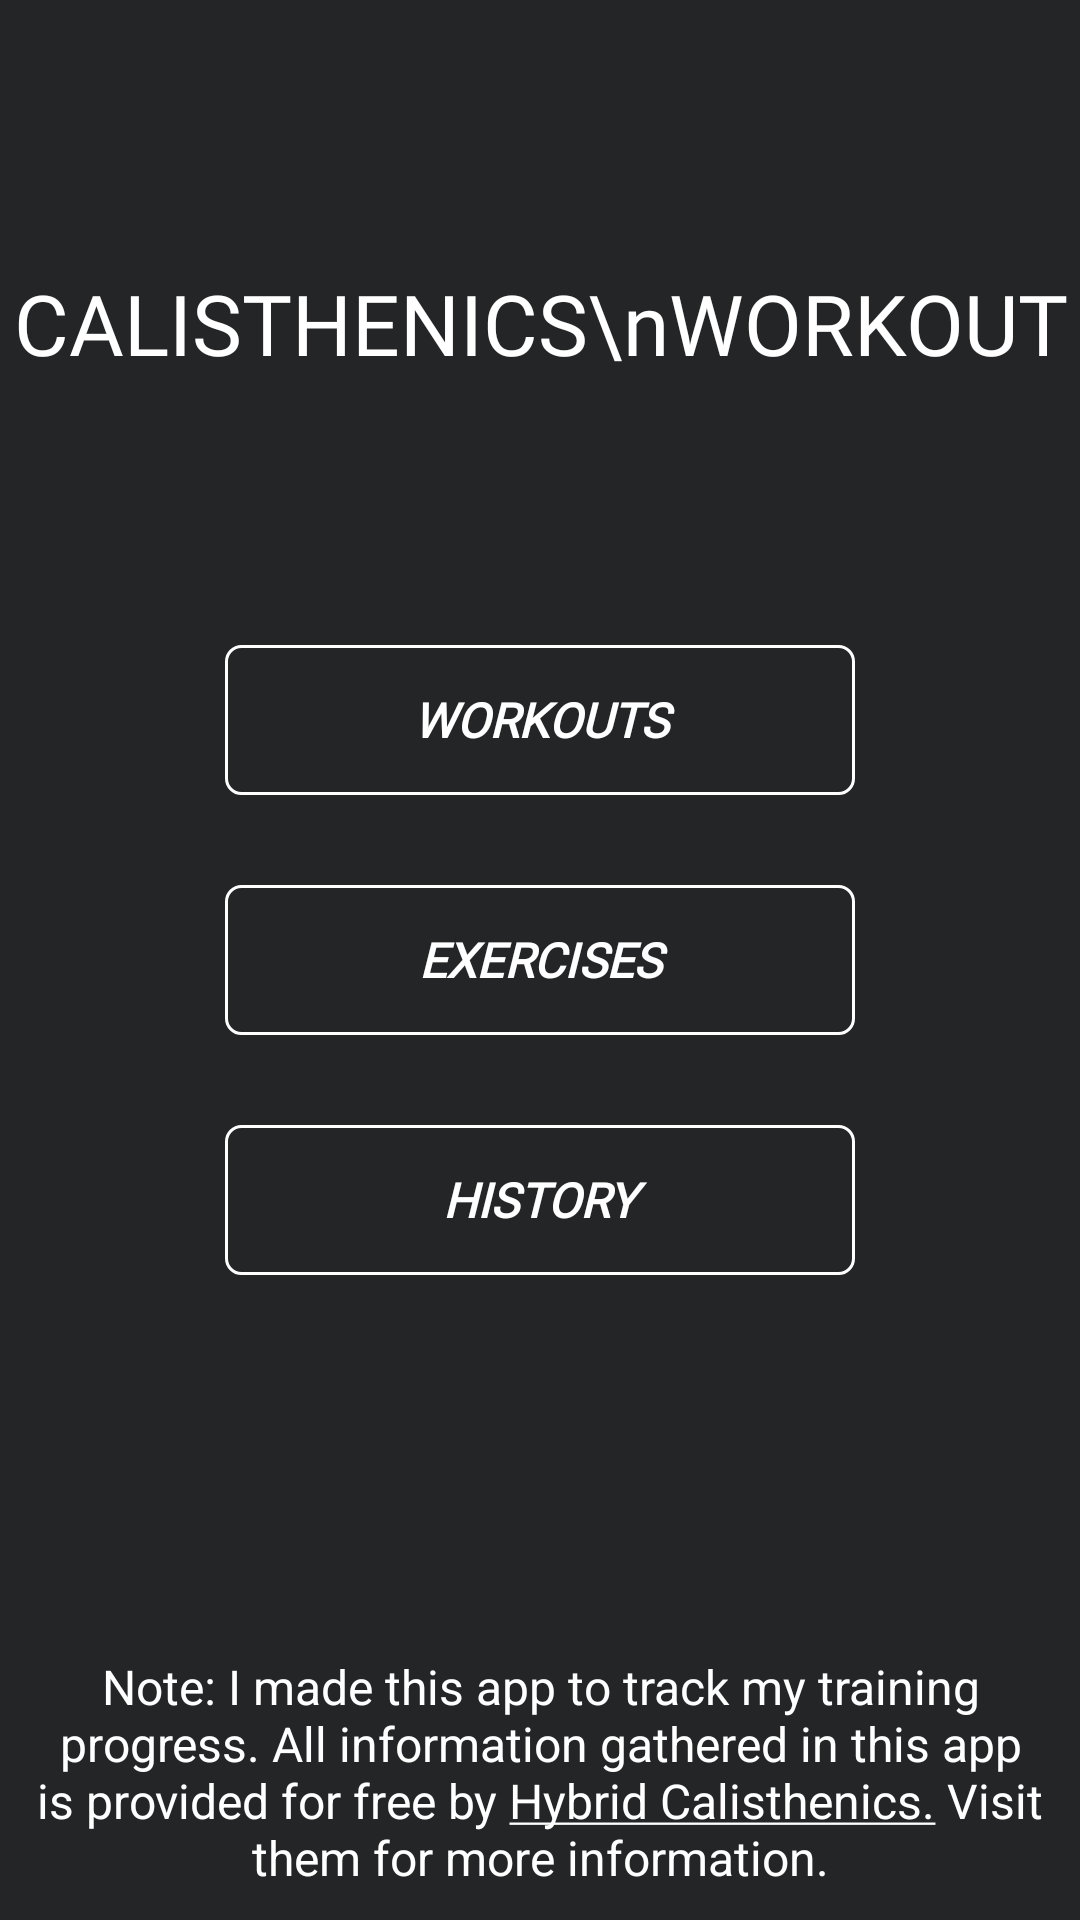

This screen was rendered from an Android layout file. Write that file and the resources it references.
<!-- AndroidManifest.xml: application theme Theme.CalisthenicsWorkout -->
<!-- res/layout/activity_main.xml -->
<?xml version="1.0" encoding="utf-8"?>
<androidx.constraintlayout.widget.ConstraintLayout xmlns:android="http://schemas.android.com/apk/res/android"
    xmlns:app="http://schemas.android.com/apk/res-auto"
    xmlns:tools="http://schemas.android.com/tools"
    android:layout_width="match_parent"
    android:layout_height="match_parent"
    android:background="@color/dark_mode_gray_background"
    tools:context=".activities.MainActivity">

    <TextView
        android:layout_width="match_parent"
        android:layout_height="wrap_content"
        android:fontFamily="@font/audiowide"
        android:gravity="center"
        android:text="CALISTHENICS\nWORKOUT"
        android:textColor="@color/white"
        android:textSize="28sp"
        app:layout_constraintBottom_toTopOf="@id/flWorkouts"
        app:layout_constraintEnd_toEndOf="parent"
        app:layout_constraintStart_toStartOf="parent"
        app:layout_constraintTop_toTopOf="parent" />

    <FrameLayout
        android:id="@+id/flWorkouts"
        android:layout_width="match_parent"
        android:layout_height="50dp"
        android:layout_marginStart="75dp"
        android:layout_marginEnd="75dp"
        android:layout_marginBottom="30dp"
        app:layout_constraintBottom_toTopOf="@+id/flExercises"
        app:layout_constraintEnd_toEndOf="parent"
        app:layout_constraintStart_toStartOf="parent"
        android:background="@drawable/btn_white_stroke_background">

        <TextView
            android:layout_width="match_parent"
            android:layout_height="match_parent"
            android:text="WORKOUTS"
            android:textSize="16sp"
            android:textColor="@color/white"
            android:fontFamily="@font/audiowide"
            android:textStyle="bold|italic"
            android:layout_gravity="center"
            android:gravity="center"/>

        <View
            android:id="@+id/shineWorkouts"
            android:layout_width="match_parent"
            android:layout_height="match_parent"
            android:background="@drawable/btn_shine_background"
            android:rotation="20"
            android:visibility="invisible"/>

    </FrameLayout>

    <FrameLayout
        android:id="@+id/flExercises"
        android:layout_width="match_parent"
        android:layout_height="50dp"
        android:layout_marginStart="75dp"
        android:layout_marginEnd="75dp"
        app:layout_constraintStart_toStartOf="parent"
        app:layout_constraintEnd_toEndOf="parent"
        app:layout_constraintTop_toTopOf="parent"
        app:layout_constraintBottom_toBottomOf="parent"
        android:background="@drawable/btn_white_stroke_background">

        <TextView
            android:layout_width="match_parent"
            android:layout_height="match_parent"
            android:text="EXERCISES"
            android:textSize="16sp"
            android:textColor="@color/white"
            android:fontFamily="@font/audiowide"
            android:textStyle="bold|italic"
            android:layout_gravity="center"
            android:gravity="center"/>

        <View
            android:id="@+id/shineExercises"
            android:layout_width="match_parent"
            android:layout_height="48dp"
            android:background="@drawable/btn_shine_background"
            android:rotation="20"
            android:visibility="invisible"/>


    </FrameLayout>

    <FrameLayout
        android:id="@+id/flHistory"
        android:layout_width="match_parent"
        android:layout_height="50dp"
        android:layout_marginStart="75dp"
        android:layout_marginEnd="75dp"
        android:layout_marginTop="30dp"
        app:layout_constraintTop_toBottomOf="@id/flExercises"
        app:layout_constraintEnd_toEndOf="parent"
        app:layout_constraintStart_toStartOf="parent"
        android:background="@drawable/btn_white_stroke_background">

        <TextView
            android:layout_width="match_parent"
            android:layout_height="match_parent"
            android:text="HISTORY"
            android:textSize="16sp"
            android:textColor="@color/white"
            android:fontFamily="@font/audiowide"
            android:textStyle="bold|italic"
            android:layout_gravity="center"
            android:gravity="center"/>

        <View
            android:id="@+id/shineHistory"
            android:layout_width="match_parent"
            android:layout_height="48dp"
            android:background="@drawable/btn_shine_background"
            android:rotation="20"
            android:visibility="invisible"/>


    </FrameLayout>

    <TextView
        android:id="@+id/tvHyperlink"
        android:layout_width="match_parent"
        android:layout_height="wrap_content"
        android:text="@string/hyperlink"
        android:textSize="16sp"
        android:textColor="@color/white"
        android:textColorLink="@color/white"
        app:layout_constraintStart_toStartOf="parent"
        app:layout_constraintEnd_toEndOf="parent"
        app:layout_constraintBottom_toBottomOf="parent"
        android:gravity="center"
        android:layout_margin="10dp"/>

</androidx.constraintlayout.widget.ConstraintLayout>
<!-- resources referenced by this layout -->
<resources>
  <color name="dark_mode_gray_background">#242526</color>
  <color name="white">#FFFFFFFF</color>
  <!-- drawable btn_white_stroke_background (drawable) -->
  <?xml version="1.0" encoding="utf-8"?>
  <shape xmlns:android="http://schemas.android.com/apk/res/android"
      android:shape="rectangle">
  
      <solid
          android:color="@color/dark_mode_gray_background"/>
      <stroke
          android:color="@color/white"
          android:width="1dp"/>
      <corners
          android:radius="5dp"/>
  </shape>
  <string name="hyperlink">Note: I made this app to track my training progress.
                  All information gathered in this app is provided for free by <a href="https://www.hybridcalisthenics.com/">Hybrid Calisthenics.</a> Visit them for more information.</string>
  <style name="Theme.CalisthenicsWorkout" parent="Theme.MaterialComponents.DayNight.NoActionBar">
          
          <item name="colorPrimary">@color/purple_500</item>
          <item name="colorPrimaryVariant">@color/purple_700</item>
          <item name="colorOnPrimary">@color/white</item>
          
          <item name="colorSecondary">@color/progress_green</item>
          <item name="colorSecondaryVariant">@color/teal_700</item>
          <item name="colorOnSecondary">@color/black</item>
          
          <item name="android:statusBarColor" tools:targetApi="l">@color/dark_mode_gray_background</item>
          
  
          <item name="android:windowActivityTransitions">true</item>
          <item name="android:navigationBarColor">@color/dark_mode_gray_background</item>
  
      </style>
  <color name="purple_500">#FF6200EE</color>
  <color name="purple_700">#FF3700B3</color>
  <color name="progress_green">#00FF00</color>
  <color name="teal_700">#FF018786</color>
  <color name="black">#FF000000</color>
</resources>
